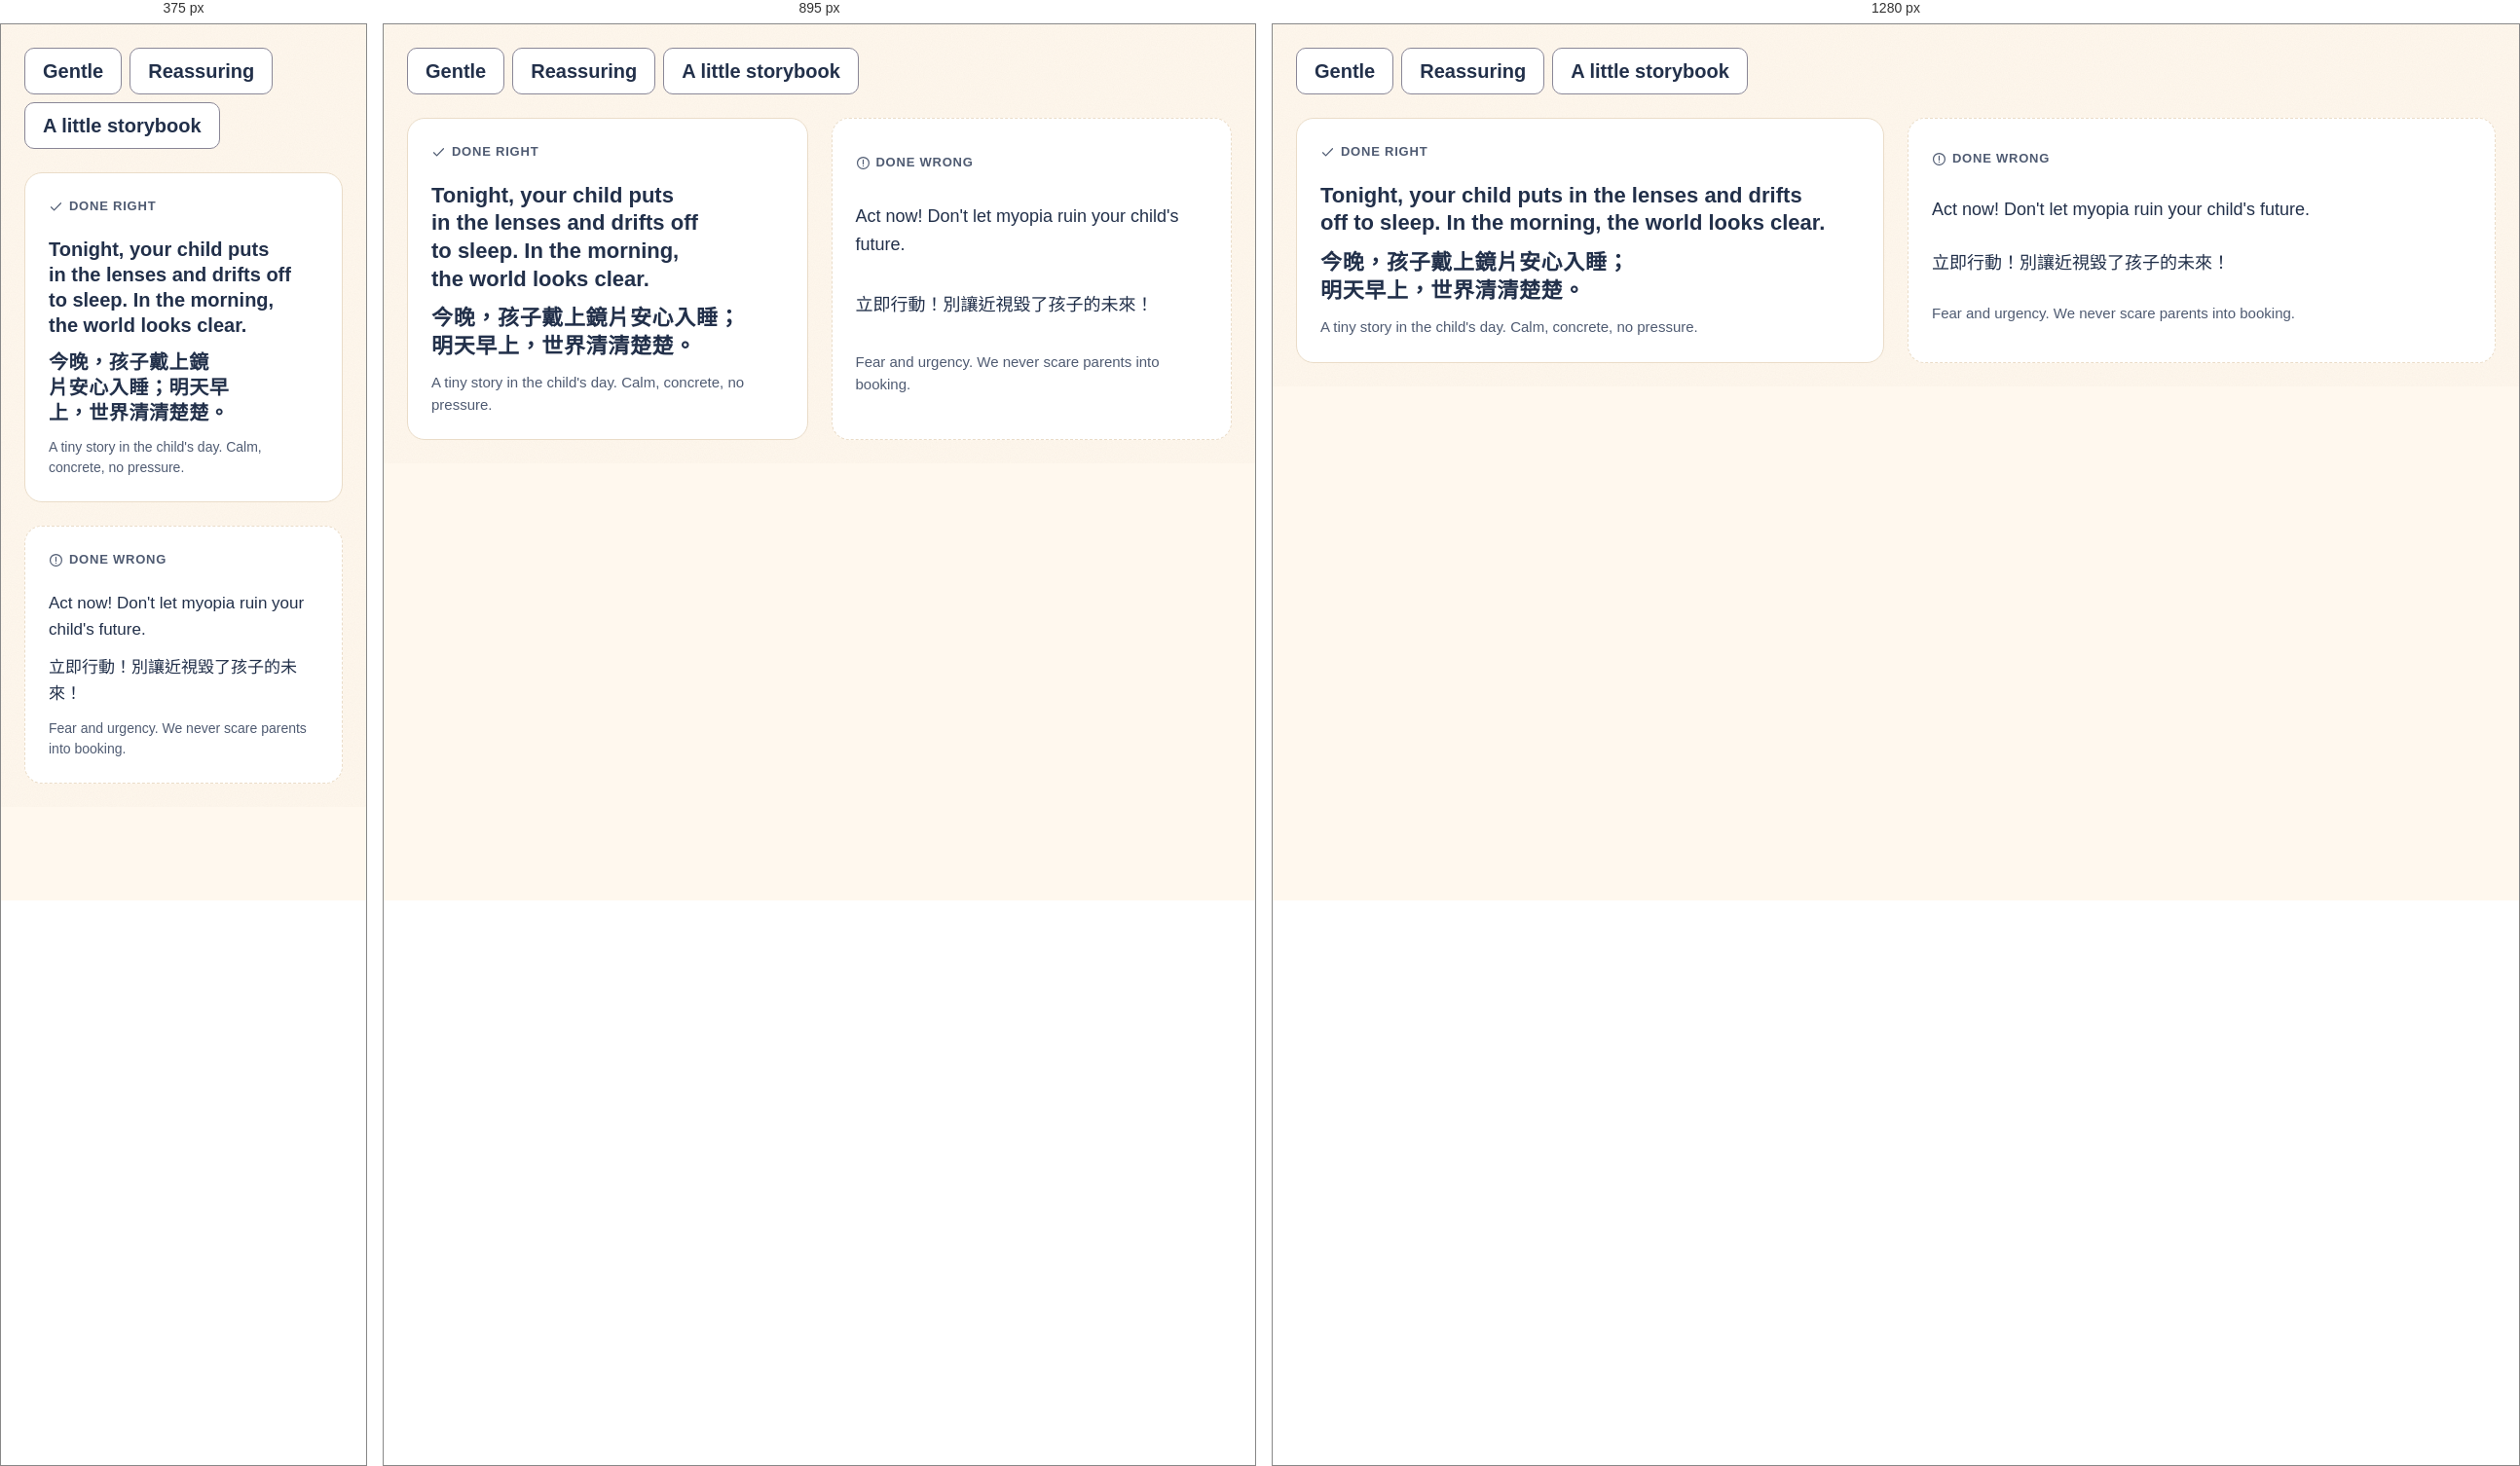
Rendered at 375 px, 895 px and 1280 px, left to right.

<!-- file: preview.html -->
<!-- @dsCard group="8 · Voice & Tone" height=620 page -->
<!doctype html>
<html data-theme="light" lang="en">
<head><meta charset="utf-8"><meta name="viewport" content="width=device-width, initial-scale=1"><title>Voice & Tone</title>
<link rel="preconnect" href="https://fonts.googleapis.com"><link rel="preconnect" href="https://fonts.gstatic.com" crossorigin><link href="https://fonts.googleapis.com/css2?family=Quicksand:wght@500;600;700&family=Chiron+GoRound+TC:wght@400;500;700&display=swap" rel="stylesheet">
<style>html,body{margin:0;background:var(--background)}</style>
<link rel="stylesheet" href="../../tokens.local.css"><link rel="stylesheet" href="../../project/components/bundle.css"></head>
<body>
<div class="ui-page"><div class="ui-spec"><div class="ui-chips" style="margin-bottom:24px"><span class="ui-chip ui-chip--lg">Gentle</span><span class="ui-chip ui-chip--lg">Reassuring</span><span class="ui-chip ui-chip--lg">A little storybook</span></div>
<div class="ui-voice"><div class="ui-voice-card ui-voice-card--right"><p class="ui-spec-label"><svg class="ui-ico c-ico" viewBox="0 0 24 24" fill="none" stroke="currentColor" stroke-width="1.9" stroke-linecap="round" stroke-linejoin="round" aria-hidden="true" focusable="false"><path d="M4 12.5l5 5L20 6"/></svg> Done right</p><p class="ui-h3">Tonight, your child puts in the lenses and drifts off to sleep. In the morning, the world looks clear.</p><p class="ui-h3" lang="zh-Hant">今晚，孩子戴上鏡片安心入睡；明天早上，世界清清楚楚。</p><p class="ui-small">A tiny story in the child's day. Calm, concrete, no pressure.</p></div>
<div class="ui-voice-card ui-voice-card--wrong"><p class="ui-spec-label"><svg class="ui-ico c-ico" viewBox="0 0 24 24" fill="none" stroke="currentColor" stroke-width="1.9" stroke-linecap="round" stroke-linejoin="round" aria-hidden="true" focusable="false"><circle cx="12" cy="12" r="9.5"/><path d="M12 7v6.5M12 16.8v.1"/></svg> Done wrong</p><p class="ui-body">Act now! Don't let myopia ruin your child's future.</p><p class="ui-body" lang="zh-Hant">立即行動！別讓近視毀了孩子的未來！</p><p class="ui-small">Fear and urgency. We never scare parents into booking.</p></div></div></div></div>

</body>
</html>


/* @media block from bundle.css */
@media (max-width:767px){
  .ui-display{font-size:40px;line-height:1.12}.ui-h1{font-size:32px}.ui-h2{font-size:26px}.ui-h3{font-size:20px}
  .ui-page,.ui-body{font-size:17px}.ui-small{font-size:14px}.ui-lead{font-size:18px}
  :lang(zh) .ui-display{font-size:36px;line-height:1.35}:lang(zh) .ui-h1{font-size:30px}:lang(zh) .ui-h2{font-size:24px}:lang(zh) .ui-h3{font-size:20px}
  :lang(zh) .ui-small{font-size:15px}
}

/* @media block from bundle.css */
@media (max-width:767px){.ui-wrap{padding:0 var(--gutter-mobile)}.ui-section{padding:var(--space-8) 0}.ui-grid{grid-template-columns:repeat(4,1fr);gap:var(--space-2)}.ui-span-5,.ui-span-6,.ui-at-7,.ui-at-8{grid-column:1 / -1}}

/* @media block from bundle.css */
@media (max-width:1023px){
  .ui-nav,.ui-header-tools>a.ui-btn{display:none}
  .ui-header-in{min-height:64px}.ui-header-tools{margin-left:auto}.ui-menu-btn{display:inline-flex}
  .ui-utility-in{justify-content:flex-start}.ui-brand{font-size:19px}
}

/* @media block from bundle.css */
@media (max-width:1023px){.ui-hero-grid{grid-template-columns:1fr;gap:var(--space-4)}.ui-hero{padding:var(--space-6) 0}}

/* @media block from bundle.css */
@media (max-width:767px){.ui-hero .ui-btn-row .ui-btn{flex:1 1 100%}}

/* @media block from bundle.css */
@media (max-width:767px){.ui-how-head{flex-direction:column;align-items:stretch;margin-bottom:var(--space-4)}.ui-steps{grid-template-columns:1fr;gap:var(--space-2)}.ui-step{padding:var(--space-3);flex-direction:row;align-items:center;gap:var(--space-2)}}

/* @media block from bundle.css */
@media (max-width:767px){.ui-doctor{grid-template-columns:1fr;gap:var(--space-3)}}

/* @media block from bundle.css */
@media (max-width:767px){.ui-faq summary{padding:var(--space-2);font-size:18px}.ui-answer{padding:var(--space-2) var(--space-2) var(--space-3)}}

/* @media block from bundle.css */
@media (max-width:767px){.ui-band{grid-template-columns:1fr;padding:var(--space-3)}.ui-band .ui-btn{width:100%}}

/* @media block from bundle.css */
@media (max-width:767px){.ui-locs{grid-template-columns:1fr;gap:var(--space-2)}.ui-loc-body{padding:var(--space-3)}.ui-loc .ui-btn{flex:1}}

/* @media block from bundle.css */
@media (max-width:767px){.ui-contact{display:grid;grid-template-columns:1fr 1fr}.ui-contact li:first-child{grid-column:1/-1}.ui-contact a{width:100%}}

/* @media block from bundle.css */
@media (max-width:767px){.ui-footer-grid{grid-template-columns:1fr;gap:var(--space-3)}.ui-footer{padding-bottom:120px}}

/* @media block from bundle.css */
@media (max-width:767px){
  .ui-stickybar{display:grid;grid-template-columns:minmax(0,1.35fr) minmax(0,1fr);gap:var(--space-1);position:sticky;bottom:12px;margin:0 12px;padding:8px;background:var(--surface);border:var(--border-hairline) solid var(--border);border-radius:calc(var(--radius-md) + 8px);box-shadow:var(--shadow-float);z-index:5}
  .ui-stickybar .ui-btn{min-height:48px;padding:0 8px;font-size:15px;gap:6px}
}

/* @media block from bundle.css */
@media (max-width:767px){.ui-voice,.ui-dodont{grid-template-columns:1fr}}

/* @media block from bundle.css */
@media (max-width:767px){.ui-how-head{grid-template-columns:1fr}.c-how-art{max-width:320px}.c-stepico{display:none}.c-stepnum{flex:none;width:44px;height:44px;font-size:20px}}

/* @media block from bundle.css */
@media (max-width:1023px){.ui-band{grid-template-columns:1fr}.c-band-art{max-width:280px}}

/* @media block from bundle.css */
@media (max-width:767px){.c-scenes,.c-img-grid{grid-template-columns:1fr}}